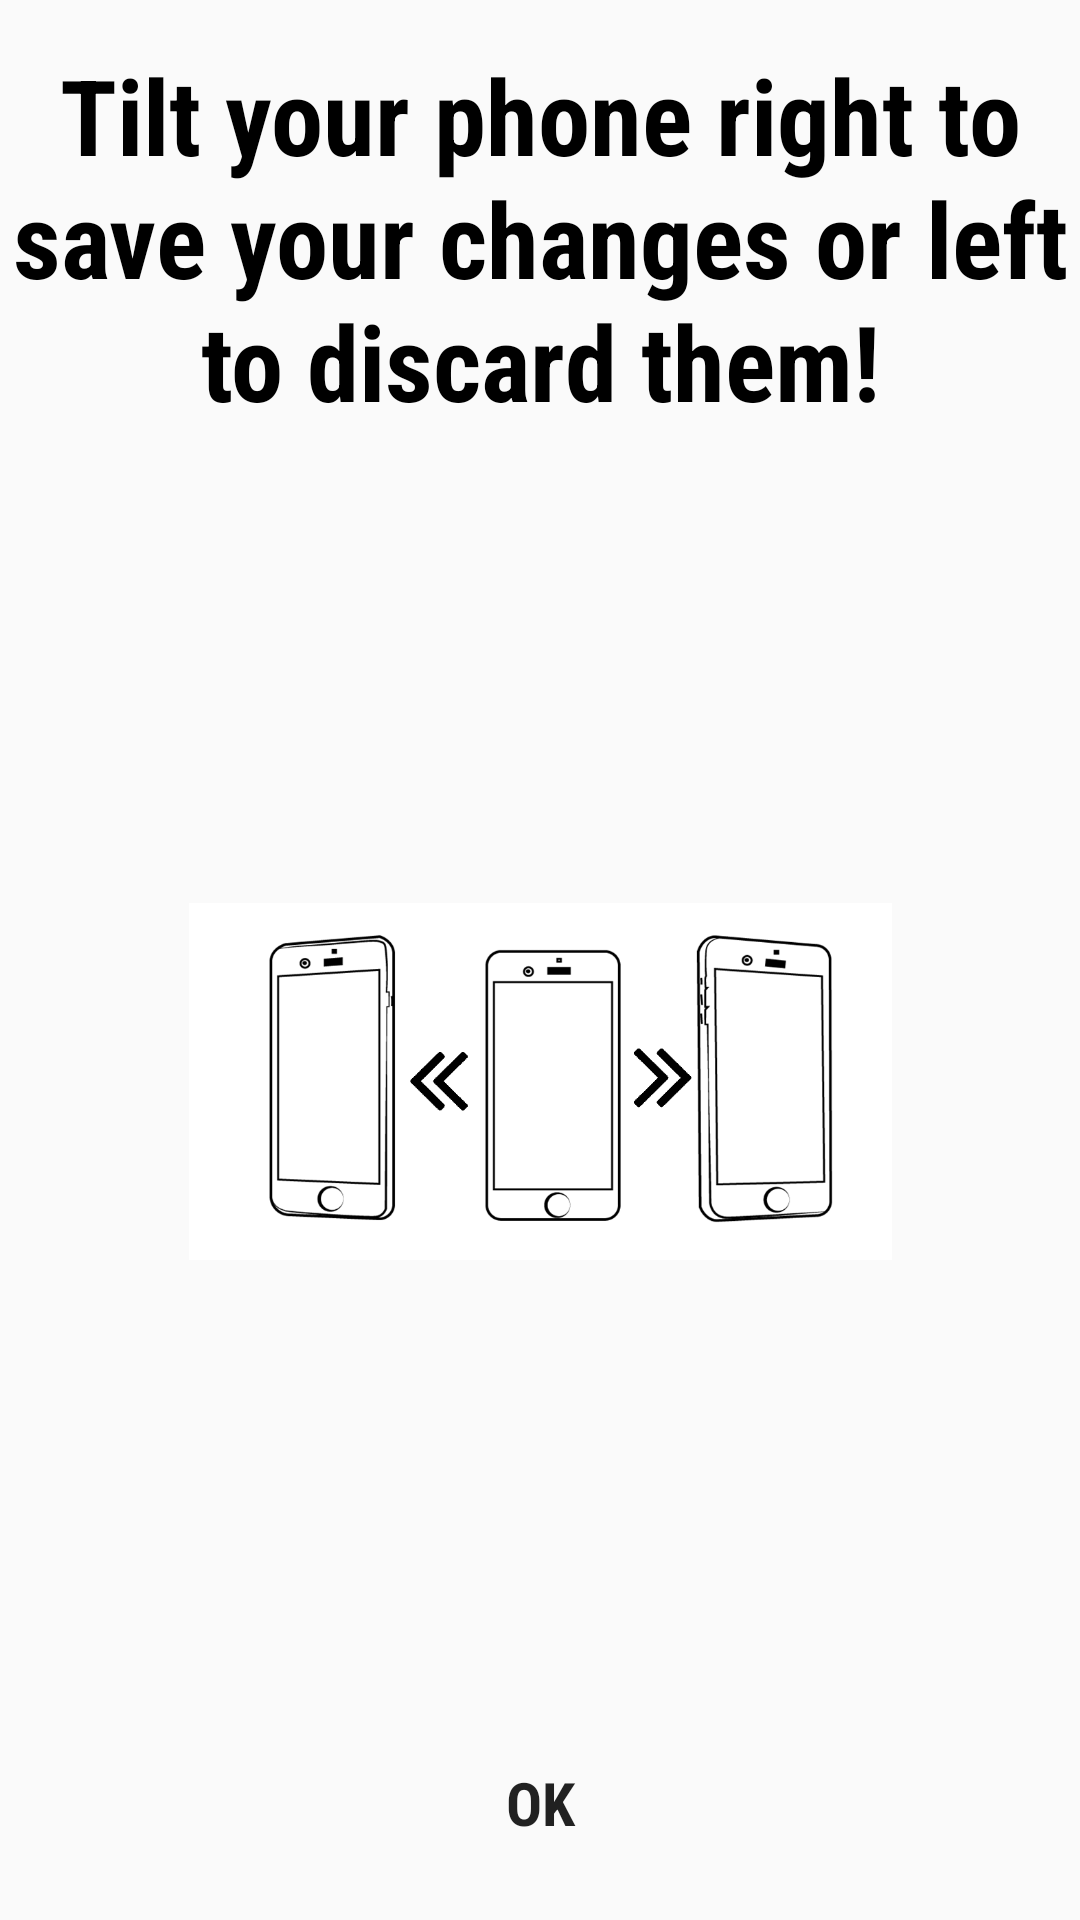

Layout XML and referenced resources for this Android screen:
<!-- AndroidManifest.xml: application theme AppTheme -->
<!-- res/layout/instruction_alert_dialog.xml -->
<?xml version="1.0" encoding="utf-8"?>
<androidx.constraintlayout.widget.ConstraintLayout
    xmlns:android="http://schemas.android.com/apk/res/android"
    xmlns:app="http://schemas.android.com/apk/res-auto"
    xmlns:tools="http://schemas.android.com/tools"
    android:layout_width="match_parent"
    android:background="@drawable/default_border"
    android:layout_height="match_parent">

    <TextView
        android:id="@+id/instruction_text"
        android:layout_width="match_parent"
        android:layout_height="wrap_content"
        android:fontFamily="sans-serif-condensed"
        android:gravity="center"
        android:text="@string/instruction_text"
        android:textColor="@color/colorPrimary"
        android:textSize="35sp"
        android:textStyle="bold"
        app:layout_constraintEnd_toEndOf="parent"
        app:layout_constraintStart_toStartOf="parent"
        app:layout_constraintTop_toTopOf="parent"
        android:layout_marginTop="15dp"/>

    <ImageView
        android:id="@+id/tilt_phone_info_graphic"
        android:layout_width="315dp"
        android:layout_height="119dp"
        android:layout_marginStart="15dp"
        android:layout_marginLeft="15dp"
        android:layout_marginEnd="15dp"
        android:layout_marginRight="15dp"
        app:layout_constraintBottom_toTopOf="@+id/btn_ok"
        app:layout_constraintEnd_toEndOf="parent"
        app:layout_constraintStart_toStartOf="parent"
        app:layout_constraintTop_toBottomOf="@+id/instruction_text"
        app:srcCompat="@drawable/tilt_phone_org" />

    <Button
        android:id="@+id/btn_ok"
        android:layout_width="wrap_content"
        android:layout_height="wrap_content"
        android:background="@drawable/default_border"
        android:fontFamily="sans-serif-condensed"
        android:text="OK"
        android:textAllCaps="true"
        android:textSize="20sp"
        android:textStyle="bold"
        android:layout_marginBottom="15dp"
        app:layout_constraintBottom_toBottomOf="parent"
        app:layout_constraintEnd_toEndOf="parent"
        app:layout_constraintStart_toStartOf="parent" />

</androidx.constraintlayout.widget.ConstraintLayout>
<!-- resources referenced by this layout -->
<resources>
  <color name="colorPrimary">#000000</color>
  <!-- drawable tilt_phone_org: png bitmap (drawable-hdpi, 38575 bytes) -->
  <string name="instruction_text">Tilt your phone right to save your changes or left to discard them!</string>
  <style name="AppTheme" parent="Theme.AppCompat.Light.NoActionBar">
          
          <item name="colorPrimary">@color/colorPrimary</item>
          <item name="colorPrimaryDark">@color/colorPrimaryDark</item>
          <item name="colorAccent">@color/colorAccent</item>
          <item name="colorButtonNormal">@color/buttonNormal</item>
          <item name="colorControlHighlight">@color/controlHighlight</item>
      </style>
  <color name="colorPrimaryDark">#000000</color>
  <color name="colorAccent">#D3D7ED</color>
  <color name="buttonNormal">#FDFDFD</color>
  <color name="controlHighlight">#BCBDBC</color>
</resources>
